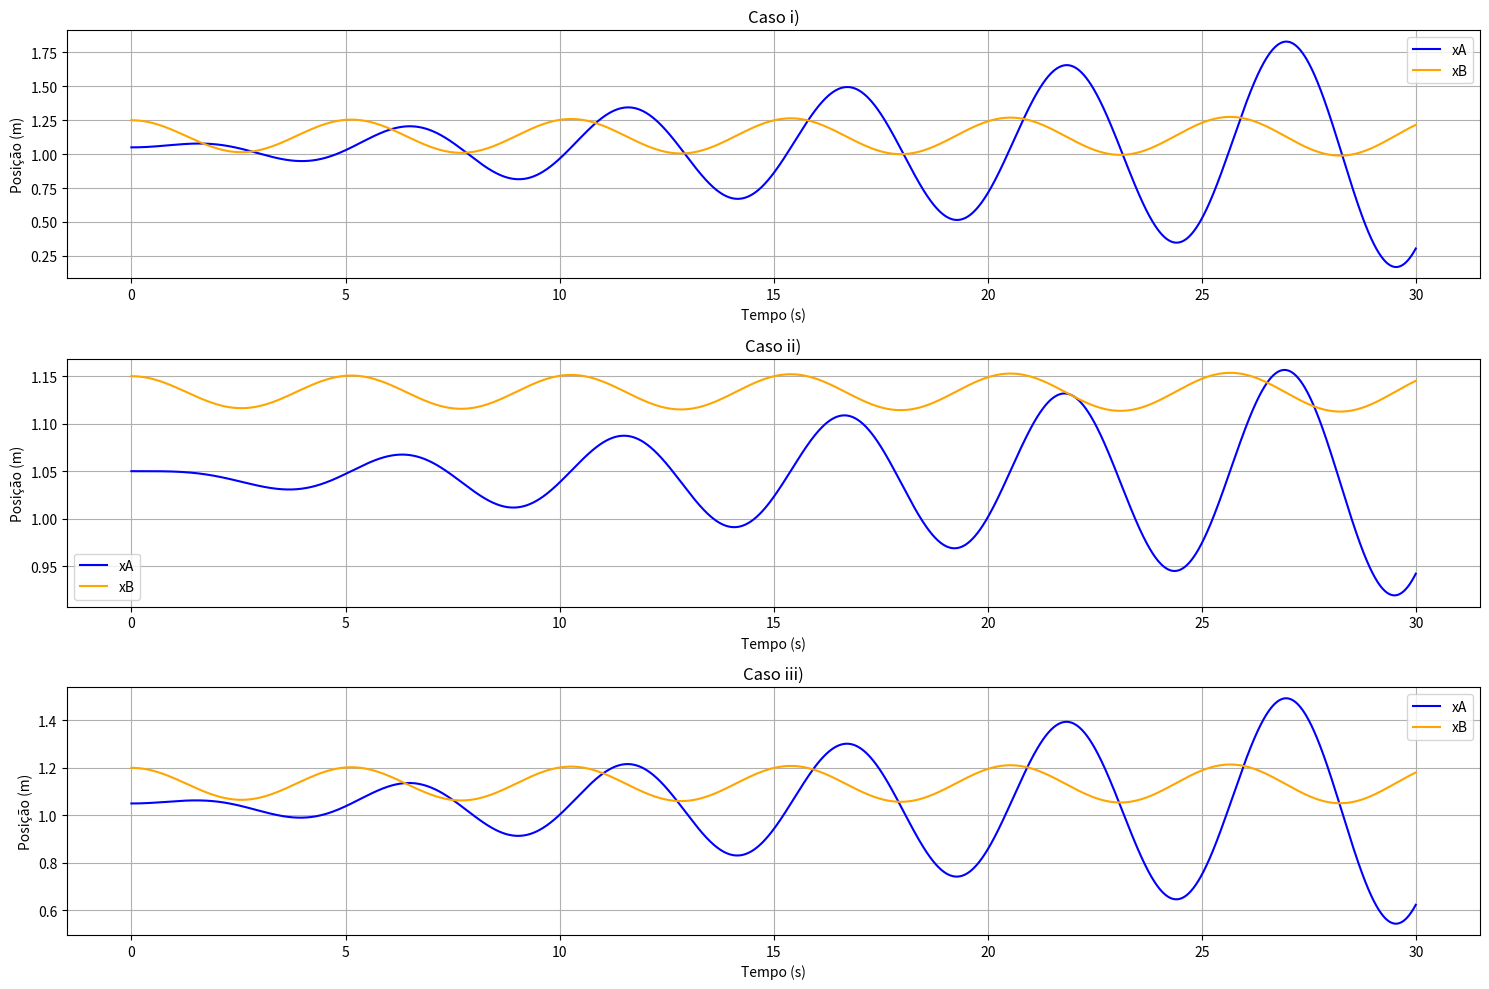

The matplotlib source for this figure:
import numpy as np
import matplotlib.pyplot as plt

k = 1.0
k_prime = 0.5
m = 1.0
xA_eq=1.0
xB_eq = 1.2

def derivatives(y):
    xA, vA, xB, vB = y

    F_A = -k*(xA - xA_eq) - k_prime*(xA-xB)
    F_B = -k_prime*(xB - xA_eq) - k*(xB - xB_eq)

    aA = F_A / m
    aB = F_B / m

    return np.array([vA, aA, vB, aB])

def euler_integrate(y0,t,dt):
    n = len(t)
    y = np.zeros((n,4))
    y[0] = y0

    for i in range(1,n):
        y[i] = y[i-1] + dt * derivatives(y[i-1])
    return y

dt = 0.01
t_max = 30.0
t = np.arange(0, t_max, dt)

# Casos iniciais
cases = [
    {'name': 'Caso i)', 'xA0': xA_eq + 0.05, 'xB0': xB_eq + 0.05, 'vA0': 0, 'vB0': 0},
    {'name': 'Caso ii)', 'xA0': xA_eq + 0.05, 'xB0': xB_eq - 0.05, 'vA0': 0, 'vB0': 0},
    {'name': 'Caso iii)', 'xA0': xA_eq + 0.05, 'xB0': xB_eq, 'vA0': 0, 'vB0': 0}
]

plt.figure(figsize=(15, 10))

for i, case in enumerate(cases):
    y0 = np.array([case['xA0'], case['vA0'], case['xB0'], case['vB0']])

    solution = euler_integrate(y0, t, dt)
    xA = solution[:, 0]
    xB = solution[:, 2]

    plt.subplot(3, 1, i + 1)
    plt.plot(t, xA, label='xA', color='blue')
    plt.plot(t, xB, label='xB', color='orange')
    plt.title(case['name'])
    plt.xlabel('Tempo (s)')
    plt.ylabel('Posição (m)')
    plt.legend()
    plt.grid()

plt.tight_layout()
plt.show()

def find_period(t, x):
    peaks = np.where((x[1:-1] > x[:-2]) & (x[1:-1] > x[2:]))[0] + 1
    if len(peaks) < 2:
        return np.nan
    periods = np.diff(t[peaks])
    return np.mean(periods)


# Caso i
y0_i = np.array([cases[0]['xA0'], cases[0]['vA0'], cases[0]['xB0'], cases[0]['vB0']])
solution_i = euler_integrate(y0_i, t, dt)
T_i = find_period(t, solution_i[:, 0])
omega_i = 2*np.pi/T_i if not np.isnan(T_i) else np.nan

# Caso ii
y0_ii = np.array([cases[1]['xA0'], cases[1]['vA0'], cases[1]['xB0'], cases[1]['vB0']])
solution_ii = euler_integrate(y0_ii, t, dt)
T_ii = find_period(t, solution_ii[:, 0])
omega_ii = 2*np.pi/T_ii if not np.isnan(T_ii) else np.nan

print(f"Caso i) Período: {T_i:.2f} s, Frequência angular: {omega_i:.2f} rad/s")
print(f"Caso ii) Período: {T_ii:.2f} s, Frequência angular: {omega_ii:.2f} rad/s")